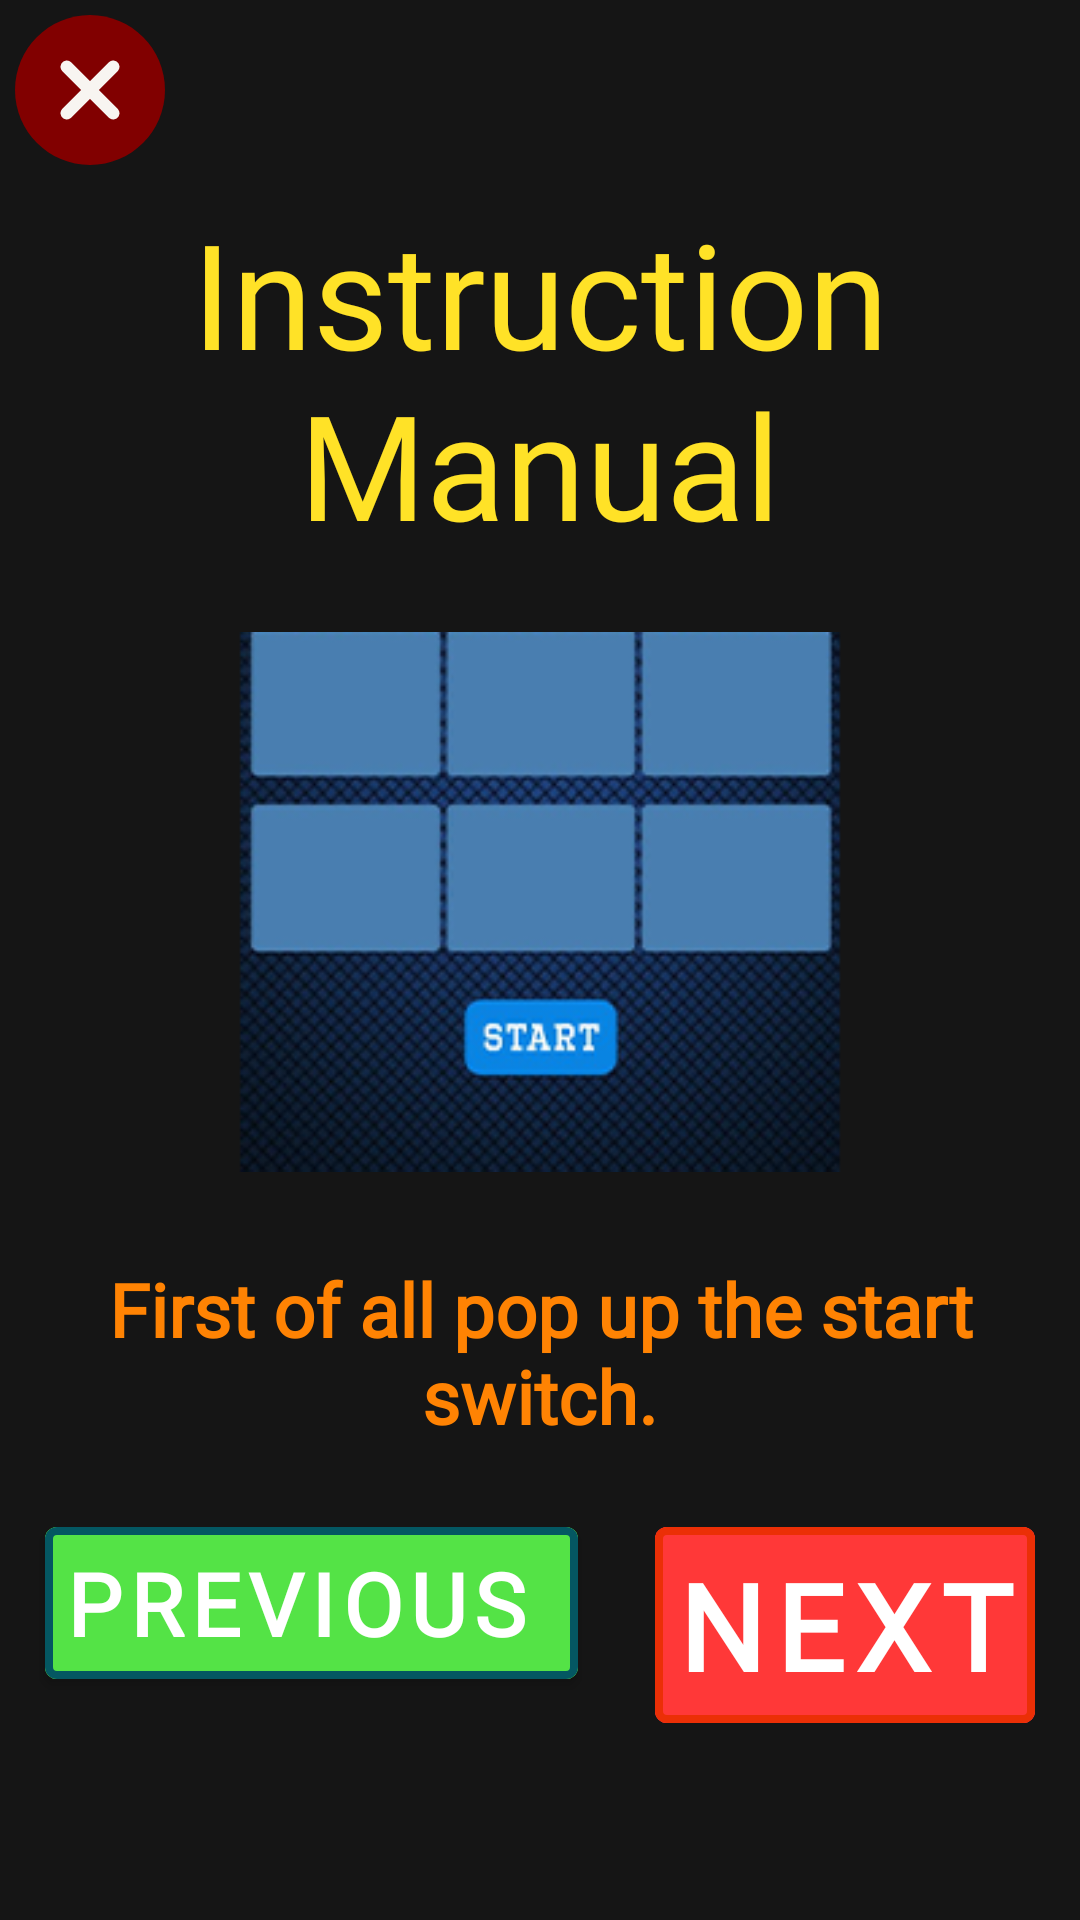

This screen was rendered from an Android layout file. Write that file and the resources it references.
<!-- AndroidManifest.xml: application theme Theme.NoughtsAndCrosses -->
<!-- res/layout/instruction_mannual.xml -->
<?xml version="1.0" encoding="utf-8"?>
<LinearLayout xmlns:android="http://schemas.android.com/apk/res/android"
    xmlns:app="http://schemas.android.com/apk/res-auto"
    android:orientation="vertical"
    android:layout_width="match_parent"
    android:layout_height="match_parent"
    android:background="#151515">

    <FrameLayout
        android:layout_width="match_parent"
        android:layout_height="wrap_content"
        android:layout_gravity="center"
        android:layout_marginTop="5dp"
        >

        <ImageButton
            android:id="@+id/remove"
            android:layout_width="wrap_content"
            android:layout_height="wrap_content"
            android:layout_marginLeft="5dp"
            android:background="?android:attr/selectableItemBackground"
            android:src="@drawable/ic_remove"></ImageButton>
    </FrameLayout>


    <LinearLayout
        android:layout_marginTop="10dp"
        android:layout_width="match_parent"
        android:layout_height="wrap_content"
        android:layout_gravity="center"
        android:layout_marginBottom="6dp">
        <TextView
            android:id="@+id/tittletext"
            android:layout_width="match_parent"
            android:layout_height="match_parent"
            android:text="Instruction Manual"
            android:textAlignment="center"
            android:layout_gravity="center"
            android:textColor="#ffe227"
            android:fontFamily="@font/brokish"
            android:textSize="48.5dp"
            android:textStyle="normal"
            ></TextView>
    </LinearLayout>

    <ImageView
        android:id="@+id/instruction"
        android:layout_marginTop="7.5dp"
        android:layout_width="match_parent"
        android:layout_height="wrap_content"
        android:src="@drawable/ist_1"
        android:layout_gravity="center"
        android:background="?android:attr/selectableItemBackground"
        ></ImageView>

    <TextView
        android:id="@+id/instructiontext"
        android:layout_marginTop="15dp"
        android:textAlignment="center"
        android:textSize="24.5dp"
        android:textColor="#ff8303"
        android:padding="4dp"
        android:textStyle="bold"
        android:fontFamily="@font/digitalorange"
        android:text="First of all pop up the start switch."
        android:layout_width="match_parent"
        android:layout_height="wrap_content"
        ></TextView>

    <FrameLayout
        android:layout_width="match_parent"
        android:layout_height="wrap_content"
        android:layout_marginTop="17dp"
        >
        <com.google.android.material.button.MaterialButton
            android:id="@+id/previnstructions"
            android:backgroundTint="#54e346"
            android:layout_marginLeft="15dp"
            android:padding="6dp"
            android:layout_width="wrap_content"
            app:strokeColor="#045762"
            app:strokeWidth="2.5dp"
            android:clickable="true"
            android:fontFamily="@font/bebregular"
            android:textColor="#fff"
            android:textStyle="bold"
            android:layout_height="match_parent"
            android:text="Previous "
            android:layout_gravity="start"
            android:textSize="29dp"
            ></com.google.android.material.button.MaterialButton>
        <com.google.android.material.button.MaterialButton
            android:id="@+id/nestinstructions"
            android:backgroundTint="#ff3838"
            android:layout_marginRight="15dp"
            android:padding="6dp"
            android:layout_width="wrap_content"
            app:strokeColor="#eb2f06"
            app:strokeWidth="2.5dp"
            android:clickable="true"
            android:fontFamily="@font/bebregular"
            android:textColor="#fff"
            android:textStyle="bold"
            android:layout_height="wrap_content"
            android:text="Next"
            android:layout_gravity="end"
            android:textSize="40dp"
            ></com.google.android.material.button.MaterialButton>
    </FrameLayout>
</LinearLayout>
<!-- resources referenced by this layout -->
<resources>
  <!-- drawable ic_remove (drawable) -->
  <vector android:height="50dp" android:viewportHeight="512"
      android:viewportWidth="512" android:width="50dp" xmlns:android="http://schemas.android.com/apk/res/android">
      <path android:fillColor="#810000" android:pathData="m256,0c-141.164,0 -256,114.836 -256,256s114.836,256 256,256 256,-114.836 256,-256 -114.836,-256 -256,-256zM256,0"/>
      <path android:fillColor="#f8f5f1" android:pathData="m350.273,320.105c8.34,8.344 8.34,21.824 0,30.168 -4.16,4.16 -9.621,6.25 -15.086,6.25 -5.461,0 -10.922,-2.09 -15.082,-6.25l-64.105,-64.109 -64.105,64.109c-4.16,4.16 -9.621,6.25 -15.082,6.25 -5.465,0 -10.926,-2.09 -15.086,-6.25 -8.34,-8.344 -8.34,-21.824 0,-30.168l64.109,-64.105 -64.109,-64.105c-8.34,-8.344 -8.34,-21.824 0,-30.168 8.344,-8.34 21.824,-8.34 30.168,0l64.105,64.109 64.105,-64.109c8.344,-8.34 21.824,-8.34 30.168,0 8.34,8.344 8.34,21.824 0,30.168l-64.109,64.105zM350.273,320.105"/>
  </vector>
  <!-- drawable ist_1: png bitmap (drawable, 67087 bytes) -->
  <style name="Theme.NoughtsAndCrosses" parent="Theme.MaterialComponents.DayNight.DarkActionBar">
          
          <item name="colorPrimary">@color/purple_500</item>
          <item name="colorPrimaryVariant">@color/purple_700</item>
          <item name="colorOnPrimary">@color/white</item>
          
          <item name="colorSecondary">@color/teal_200</item>
          <item name="colorSecondaryVariant">@color/teal_700</item>
          <item name="colorOnSecondary">@color/black</item>
          
          <item name="android:statusBarColor" tools:targetApi="l">?attr/colorPrimaryVariant</item>
          <item name="android:windowAnimationStyle">@style/CustomActivityAnimation</item>
          
      </style>
  <color name="purple_500">#f8f5f1</color>
  <color name="purple_700">#7eca9c</color>
  <color name="white">#FFFFFFFF</color>
  <color name="teal_200">#FF03DAC5</color>
  <color name="teal_700">#FF018786</color>
  <color name="black">#FF000000</color>
  <style name="CustomActivityAnimation" parent="@android:style/Animation.Activity">
  
          <item name="android:activityOpenEnterAnimation">@anim/slide_in_right</item>
          <item name="android:activityOpenExitAnimation">@anim/slide_out_left</item>
          <item name="android:activityCloseEnterAnimation">@anim/slide_in_left</item>
          <item name="android:activityCloseExitAnimation">@anim/slide_out_right</item>
  
      </style>
</resources>
